Image classification data set "Induk anak huruf di atas" (muharismrgn/Lampung-Script-Classification on GitHub). Class labels (86): ANG, BAN, BANG, BAR, BEE, CAN, CANG, CAR, CEE, DAN, DANG, DAR, DEE, GAN, GANG, GAR, GEE, GHAN, GHANG, GHAR, GHE, GHEE, GHE with diacritic, GHI, HAN, HANG, HAR, HEE, JAN, JANG, JAR, JEE, KAN, KANG, KAR, KEE, LAN, LANG, LAR, LEE, MAN, MANG, MAR, MEE, NAN, NANG, NAR, NEE, NGAN, NGANG, NGAR, NGE, NGEE, NGE with diacritic, NGI, NYAN, NYANG, NYAR, NYE, NYEE, NYE with diacritic, NYI, PAN, PANG, PAR, PEE, RAN, RANG, RAR, REE, SAN, SANG, SAR, SEE, TAN, TANG, TAR, TEE, WAN, WANG, WAR, WEE, YAN, YANG, YAR, YEE.

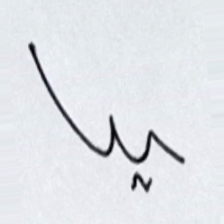
Label: NYAR

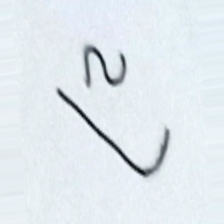
Label: PAR

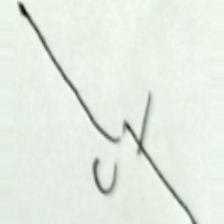
Label: NGE with diacritic

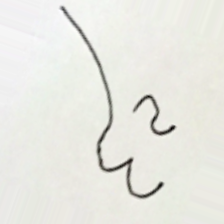
Label: YAR

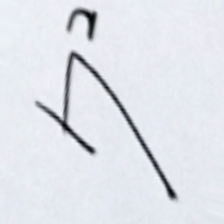
Label: WEE

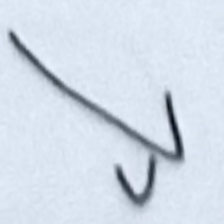
Label: GEE
